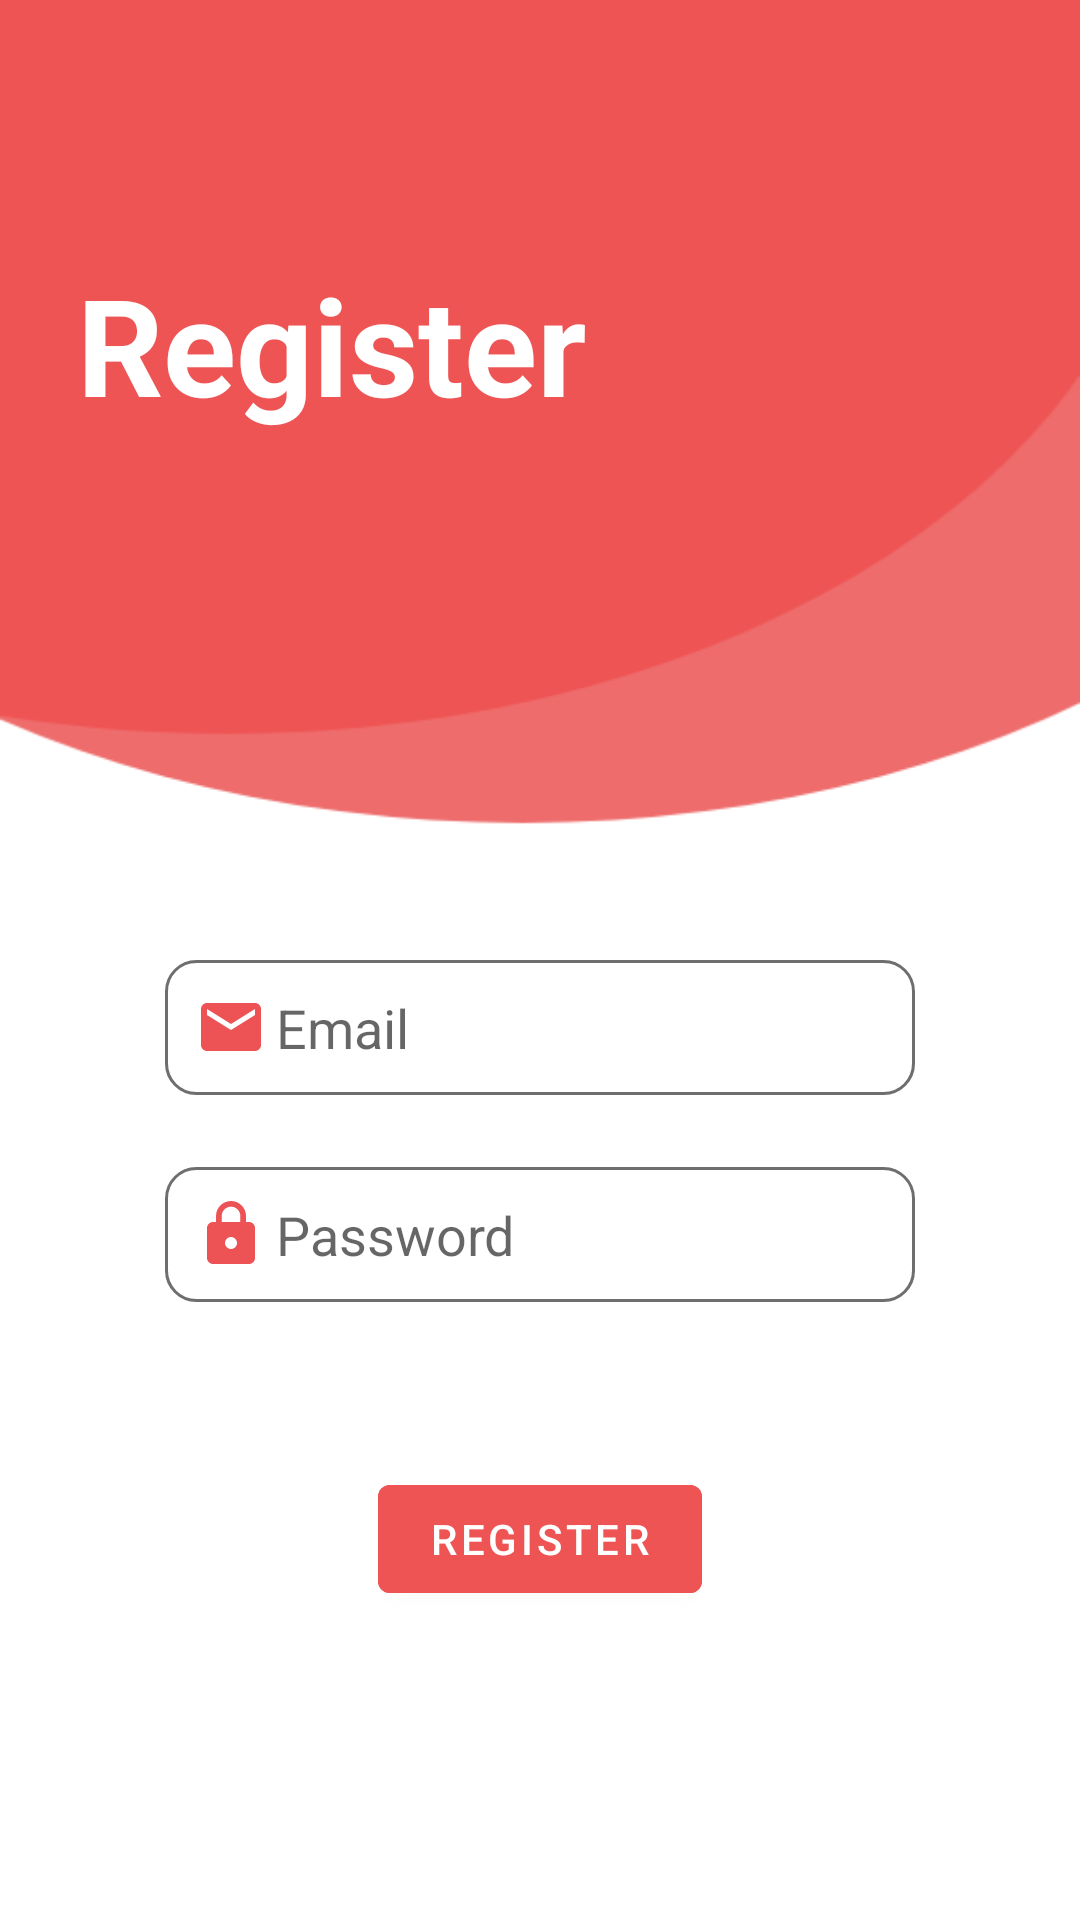

Reconstruct the res/layout file that produces this screen, plus the resources it refers to.
<!-- AndroidManifest.xml: activity theme MyTheme -->
<!-- res/layout/activity_register.xml -->
<?xml version="1.0" encoding="utf-8"?>
<androidx.constraintlayout.widget.ConstraintLayout xmlns:android="http://schemas.android.com/apk/res/android"
    xmlns:app="http://schemas.android.com/apk/res-auto"
    xmlns:tools="http://schemas.android.com/tools"
    android:layout_width="match_parent"
    android:layout_height="match_parent"
    tools:context=".view.login.RegisterActivity">

    <ScrollView
        android:layout_width="match_parent"
        android:layout_height="match_parent">

        <LinearLayout
            android:layout_width="match_parent"
            android:layout_height="wrap_content"
            android:orientation="vertical"
            android:gravity="center">

            <androidx.constraintlayout.widget.ConstraintLayout
                android:id="@+id/constraintLayout2"
                android:layout_width="match_parent"
                android:layout_height="275dp"
                android:background="@drawable/login_bg">

                <TextView
                    android:id="@+id/textView"
                    android:layout_width="wrap_content"
                    android:layout_height="wrap_content"
                    android:text="Register"
                    android:textColor="@color/white"

                    android:textSize="45sp"
                    android:textStyle="bold"
                    app:layout_constraintBottom_toBottomOf="parent"
                    app:layout_constraintEnd_toEndOf="parent"
                    app:layout_constraintHorizontal_bias="0.135"
                    app:layout_constraintStart_toStartOf="parent"
                    app:layout_constraintTop_toTopOf="parent"
                    app:layout_constraintVertical_bias="0.394" />


            </androidx.constraintlayout.widget.ConstraintLayout>

            <EditText
                android:id="@+id/EmailText"
                android:layout_width="250dp"
                android:layout_height="45dp"
                android:layout_marginTop="45dp"
                android:background="@drawable/text_design"
                android:drawableStart="@drawable/ic_email"
                android:drawablePadding="3dp"
                android:ems="10"
                android:hint="Email"
                android:inputType="textEmailAddress"
                android:padding="10dp" />

            <EditText

                android:id="@+id/passwordText"
                android:layout_width="250dp"
                android:layout_height="45dp"
                android:layout_marginTop="24dp"
                android:background="@drawable/text_design"
                android:drawableStart="@drawable/ic_password"
                android:drawablePadding="3dp"
                android:ems="10"
                android:hint="Password"
                android:inputType="textPassword"
                android:padding="10dp" />

            <Button
                android:id="@+id/submitButton"
                android:layout_width="108dp"
                android:layout_height="48dp"
                android:layout_marginTop="55dp"
                android:backgroundTint="@color/purple_500"
                android:onClick="registerButton"
                android:text="Register"

                />
             <LinearLayout
    android:layout_width="match_parent"
    android:layout_height="match_parent"
    android:orientation="vertical"
    android:padding="15dp">

            </LinearLayout>
        </LinearLayout>
    </ScrollView>


</androidx.constraintlayout.widget.ConstraintLayout>
<!-- resources referenced by this layout -->
<resources>
  <color name="purple_500">#EF5454</color>
  <color name="white">#FFFFFF</color>
  <!-- drawable ic_email (drawable) -->
  <vector android:height="24dp" android:tint="#ED5354"
      android:viewportHeight="24" android:viewportWidth="24"
      android:width="24dp" xmlns:android="http://schemas.android.com/apk/res/android">
      <path android:fillColor="@android:color/white" android:pathData="M20,4L4,4c-1.1,0 -1.99,0.9 -1.99,2L2,18c0,1.1 0.9,2 2,2h16c1.1,0 2,-0.9 2,-2L22,6c0,-1.1 -0.9,-2 -2,-2zM20,8l-8,5 -8,-5L4,6l8,5 8,-5v2z"/>
  </vector>
  <!-- drawable ic_password (drawable) -->
  <vector android:height="24dp" android:tint="#ED5354"
      android:viewportHeight="24" android:viewportWidth="24"
      android:width="24dp" xmlns:android="http://schemas.android.com/apk/res/android">
      <path android:fillColor="@android:color/white" android:pathData="M18,8h-1L17,6c0,-2.76 -2.24,-5 -5,-5S7,3.24 7,6v2L6,8c-1.1,0 -2,0.9 -2,2v10c0,1.1 0.9,2 2,2h12c1.1,0 2,-0.9 2,-2L20,10c0,-1.1 -0.9,-2 -2,-2zM12,17c-1.1,0 -2,-0.9 -2,-2s0.9,-2 2,-2 2,0.9 2,2 -0.9,2 -2,2zM15.1,8L8.9,8L8.9,6c0,-1.71 1.39,-3.1 3.1,-3.1 1.71,0 3.1,1.39 3.1,3.1v2z"/>
  </vector>
  <!-- drawable login_bg: png bitmap (drawable-v24, 9185 bytes) -->
  <!-- drawable text_design (drawable) -->
  <?xml version="1.0" encoding="utf-8"?>
  <selector xmlns:android="http://schemas.android.com/apk/res/android">
  
      <item android:state_enabled="true" android:state_focused="true">
          <shape android:shape="rectangle">
  
              <corners android:radius="10dp" />
              <stroke android:color="#EF5454" android:width="1dp"/>
  
  
          </shape>
      </item>
  
      <item android:state_enabled="true" >
          <shape android:shape="rectangle">
  
              <corners android:radius="10dp" />
              <stroke android:color="#6E6E6E" android:width="1dp"/>
  
  
          </shape>
      </item>
  
  </selector>
  <style name="MyTheme" parent="@style/Theme.GeziDefterim">
          <item name="android:windowNoTitle">true</item>
          <item name="android:windowFullscreen">true</item>
      </style>
  <style name="Theme.GeziDefterim" parent="Theme.MaterialComponents.DayNight.DarkActionBar">
          
          <item name="colorPrimary">@color/purple_500</item>
          <item name="colorPrimaryVariant">@color/purple_200</item>
          <item name="colorOnPrimary">#FFFFFF</item>
          
          <item name="colorSecondary">@color/teal_200</item>
          <item name="colorSecondaryVariant">@color/purple_200</item>
          <item name="colorOnSecondary">#FFFFFF</item>
          
          <item name="android:statusBarColor" tools:targetApi="l">?attr/colorPrimaryVariant</item>
          
          
          <item name="actionBarStyle">@style/Widget.MaterialComponents.ActionBar.PrimarySurface</item>
      </style>
  <color name="purple_200">#EF5454</color>
  <color name="teal_200">#EF5454</color>
</resources>
